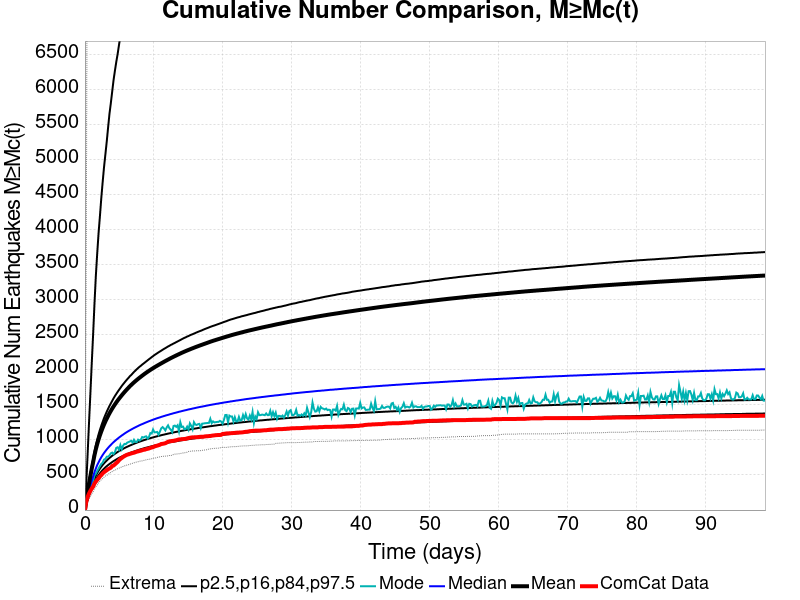

Data behind this chart, as committed beside it:
Time (days), ComCat Data, Simulation Mean, Simulation Median, Simulation Mode, Simulation Minimum, Simulation Maximum, 2.5 %-ile, 16 %-ile, 84 %-ile, 97.5 %-ile
0.0, 0.0, 0.0, 0.0, 0.0, 0.0, 0.0, 0.0, 0.0, 0.0, 0.0
0.1975, 121.0, 142.6, 116.0, 106.0, 56.0, 3798, 84.0, 98.0, 154.0, 381.0
0.395, 189.0, 267.8, 206.0, 186.0, 112.0, 10304, 152.0, 174.0, 287.0, 812.0
0.5925, 236.0, 380.9, 283.0, 250.0, 160.0, 15829, 209.0, 238.0, 408.0, 1249
0.79, 275.0, 487.5, 354.0, 315.0, 198.0, 18744, 261.0, 296.0, 522.0, 1667
0.9875, 308.0, 590.1, 420.0, 376.0, 234.0, 21386, 310.0, 351.0, 631.0, 2097
1.185, 335.0, 683.9, 480.0, 419.0, 260.0, 27360, 353.0, 400.0, 731.0, 2507
1.382, 379.0, 783.1, 542.0, 495.0, 309.0, 32699, 398.0, 449.0, 835.0, 2947
1.58, 406.0, 868.6, 594.0, 519.0, 335.0, 35877, 436.0, 492.0, 928.0, 3345
1.777, 433.0, 943.1, 642.0, 558.0, 354.0, 37942, 469.0, 529.0, 1007, 3664
1.975, 454.0, 1010, 682.0, 593.0, 390.0, 39852, 498.0, 562.0, 1080, 3956
2.172, 480.0, 1069, 720.0, 629.0, 414.0, 41233, 524.0, 592.0, 1146, 4199
2.37, 500.0, 1124, 755.0, 659.0, 434.0, 42421, 549.0, 619.0, 1205, 4457
2.567, 523.0, 1175, 786.0, 677.0, 451.0, 43425, 571.0, 644.0, 1260, 4684
2.765, 541.0, 1222, 815.0, 721.0, 469.0, 44271, 591.0, 667.0, 1313, 4897
2.962, 555.0, 1266, 841.0, 730.0, 486.0, 45161, 610.0, 688.0, 1360, 5080
3.16, 569.0, 1306, 866.0, 762.0, 494.0, 49244, 627.0, 708.0, 1405, 5264
3.357, 584.0, 1345, 889.0, 763.0, 510.0, 51429, 643.0, 727.0, 1447, 5466
3.555, 594.0, 1382, 911.0, 781.0, 526.0, 52979, 658.0, 744.0, 1487, 5660
3.752, 605.0, 1416, 931.0, 811.0, 539.0, 54198, 672.0, 760.0, 1524, 5813
3.95, 629.0, 1449, 951.0, 821.0, 550.0, 55205, 686.0, 776.0, 1560, 5978
4.147, 636.0, 1480, 970.0, 800.0, 561.0, 56004, 699.0, 790.0, 1596, 6142
4.345, 653.0, 1510, 987.0, 828.0, 570.0, 56815, 711.0, 804.0, 1629, 6276
4.542, 671.0, 1538, 1004, 889.0, 579.0, 57506, 723.0, 817.0, 1659, 6402
4.74, 688.0, 1565, 1020, 897.0, 591.0, 58148, 734.0, 830.0, 1689, 6515
4.937, 712.0, 1590, 1036, 863.0, 599.0, 58669, 745.0, 842.0, 1717, 6645
5.135, 730.0, 1615, 1050, 928.0, 606.0, 61748, 755.0, 853.0, 1744, 6770
5.332, 744.0, 1639, 1065, 870.0, 618.0, 64043, 764.0, 864.0, 1772, 6912
5.53, 759.0, 1662, 1078, 921.0, 623.0, 66462, 773.0, 875.0, 1797, 7027
5.727, 771.0, 1685, 1092, 945.0, 631.0, 68859, 782.0, 885.0, 1821, 7157
5.925, 782.0, 1707, 1105, 942.0, 637.0, 70324, 790.0, 895.0, 1845, 7284
6.122, 791.0, 1728, 1117, 963.0, 644.0, 71426, 799.0, 904.0, 1868, 7414
6.32, 796.0, 1749, 1129, 971.0, 648.0, 72256, 807.0, 913.0, 1889, 7515
6.517, 803.0, 1769, 1140, 980.0, 656.0, 72956, 815.0, 922.0, 1913, 7617
6.715, 809.0, 1788, 1151, 989.0, 661.0, 74093, 822.0, 930.0, 1930, 7729
6.912, 815.0, 1806, 1162, 964.0, 669.0, 74902, 830.0, 939.0, 1952, 7843
7.11, 819.0, 1824, 1172, 1004, 675.0, 75665, 836.0, 947.0, 1973, 7905
7.307, 826.0, 1841, 1182, 972.0, 681.0, 76201, 843.0, 955.0, 1992, 7992
7.505, 834.0, 1858, 1192, 972.0, 687.0, 76724, 850.0, 962.0, 2011, 8074
7.702, 838.0, 1874, 1201, 1006, 690.0, 77202, 856.0, 970.0, 2029, 8163
7.9, 844.0, 1889, 1211, 993.0, 696.0, 77594, 863.0, 977.0, 2046, 8230
8.097, 848.0, 1904, 1220, 1006, 703.0, 78026, 869.0, 983.0, 2061, 8308
8.295, 855.0, 1920, 1228, 1043, 703.0, 78469, 874.0, 990.0, 2078, 8410
8.492, 861.0, 1934, 1236, 1036, 709.0, 78861, 880.0, 997.0, 2093, 8476
8.69, 863.0, 1949, 1245, 1048, 712.0, 79200, 886.0, 1003, 2108, 8553
8.887, 871.0, 1963, 1253, 1053, 718.0, 79588, 891.0, 1009, 2124, 8606
9.085, 875.0, 1976, 1261, 1022, 723.0, 79908, 896.0, 1016, 2139, 8683
9.282, 880.0, 1989, 1269, 1045, 725.0, 80247, 901.0, 1022, 2155, 8737
9.48, 888.0, 2002, 1276, 1100, 729.0, 80626, 906.0, 1027, 2169, 8800
9.677, 894.0, 2015, 1284, 1093, 733.0, 80981, 911.0, 1033, 2185, 8845
9.875, 899.0, 2027, 1291, 1151, 741.0, 81320, 916.0, 1038, 2199, 8922
10.07, 908.0, 2039, 1298, 1110, 743.0, 81643, 921.0, 1044, 2214, 8956
10.27, 915.0, 2051, 1305, 1112, 745.0, 81998, 925.0, 1049, 2227, 9008
10.47, 920.0, 2062, 1312, 1116, 752.0, 82259, 929.0, 1054, 2240, 9080
10.66, 926.0, 2073, 1318, 1077, 756.0, 82563, 934.0, 1059, 2253, 9152
10.86, 933.0, 2085, 1324, 1121, 760.0, 82829, 938.0, 1064, 2265, 9212
11.06, 944.0, 2096, 1331, 1168, 765.0, 83134, 943.0, 1069, 2277, 9277
11.26, 946.0, 2107, 1337, 1185, 767.0, 83333, 947.0, 1074, 2290, 9322
11.45, 950.0, 2118, 1343, 1166, 769.0, 83525, 951.0, 1078, 2302, 9409
11.65, 955.0, 2129, 1349, 1138, 770.0, 83730, 955.0, 1083, 2313, 9458
... 440 more rows
